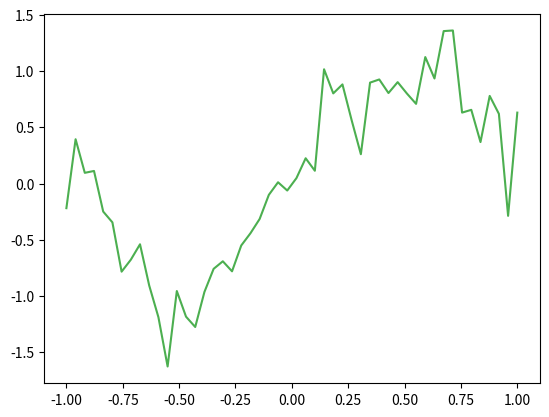
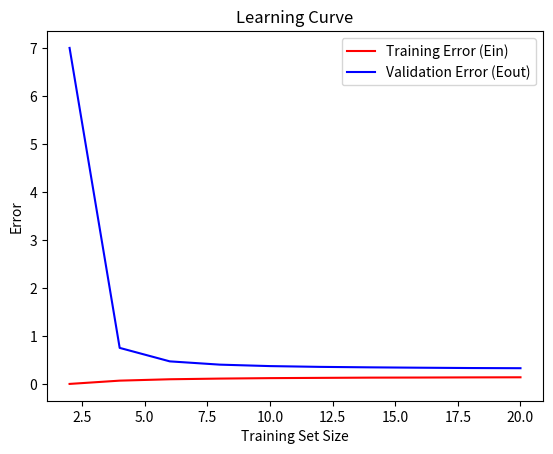

Write Python code to recreate these figures, in order.
import numpy as np
import matplotlib.pyplot as plt
from numpy.linalg import pinv

def problem_data(X):
    noise = np.random.normal(0, 0.3, X.shape)
    return np.sin(np.pi * X) + noise

def init_theta(shape):
    theta = np.zeros(shape)
    return theta

def cost_function(n, Y, Y_pred):
    cost = (1 / (2 * n)) * np.sum((Y_pred - Y)**2)
    return cost

def linear_model(X, theta):
    return np.dot(X, theta)

def normal_equation(X, Y):
    theta = np.dot(pinv(np.dot(X.T, X)),  np.dot(X.T, Y))
    return theta

def cal_mean_model(Ed_model):
    mean_model = np.mean(Ed_model, axis=0)
    return mean_model

if __name__ == "__main__":
    X = np.linspace(-1, 1)  # Use 100 points between -1 and 1

    X_b = np.c_[np.ones((len(X), 1)), X]
    
    y = problem_data(X)
    steps = 10000

    training_sizes = [2, 4, 6, 8, 10, 12, 14, 16, 18, 20]
    
    list_Ein = []
    list_Eout = []

    for m in training_sizes:
        Ein_steps = []
        ed_prediction_list = []
        
        for _ in range(steps):
            random_samples_X = np.random.choice(X, m, replace=False)
            y_sample = problem_data(random_samples_X)

            X_b_sample = np.c_[np.ones((len(random_samples_X), 1)), random_samples_X]
           
            # Normal Equation
            normal_theta = normal_equation(X_b_sample, y_sample)
            theta_arr = np.array(normal_theta)

            # Find y_pred to cal Eout
            sample_linear = linear_model(X_b, theta_arr)
            ed_prediction_list.append(sample_linear)

            # Find Cost for Ein
            train_linear = linear_model(X_b_sample, theta_arr)
            e = cost_function(m, y_sample, train_linear)
            Ein_steps.append(e)
            

        ed_arr_prediction = np.array(ed_prediction_list)
        mean_model = cal_mean_model(ed_arr_prediction)
        bias_square = np.mean(np.square(mean_model - y))
        var_x = np.mean(np.square(ed_arr_prediction - mean_model))
        variance = np.mean(var_x)
        E_out = bias_square + variance

        list_Ein.append(np.mean(np.array([Ein_steps])))
        list_Eout.append(E_out)
    print(E_out)
    plt.figure()
    plt.plot(X, y, c="#4CAF50")
    plt.figure()
    plt.plot(training_sizes, np.array(list_Ein), label='Training Error (Ein)', c='r')
    plt.plot(training_sizes, np.array(list_Eout), label='Validation Error (Eout)', c='b')
    plt.xlabel('Training Set Size')
    plt.ylabel('Error')
    plt.legend()
    plt.title('Learning Curve')
    plt.show()
